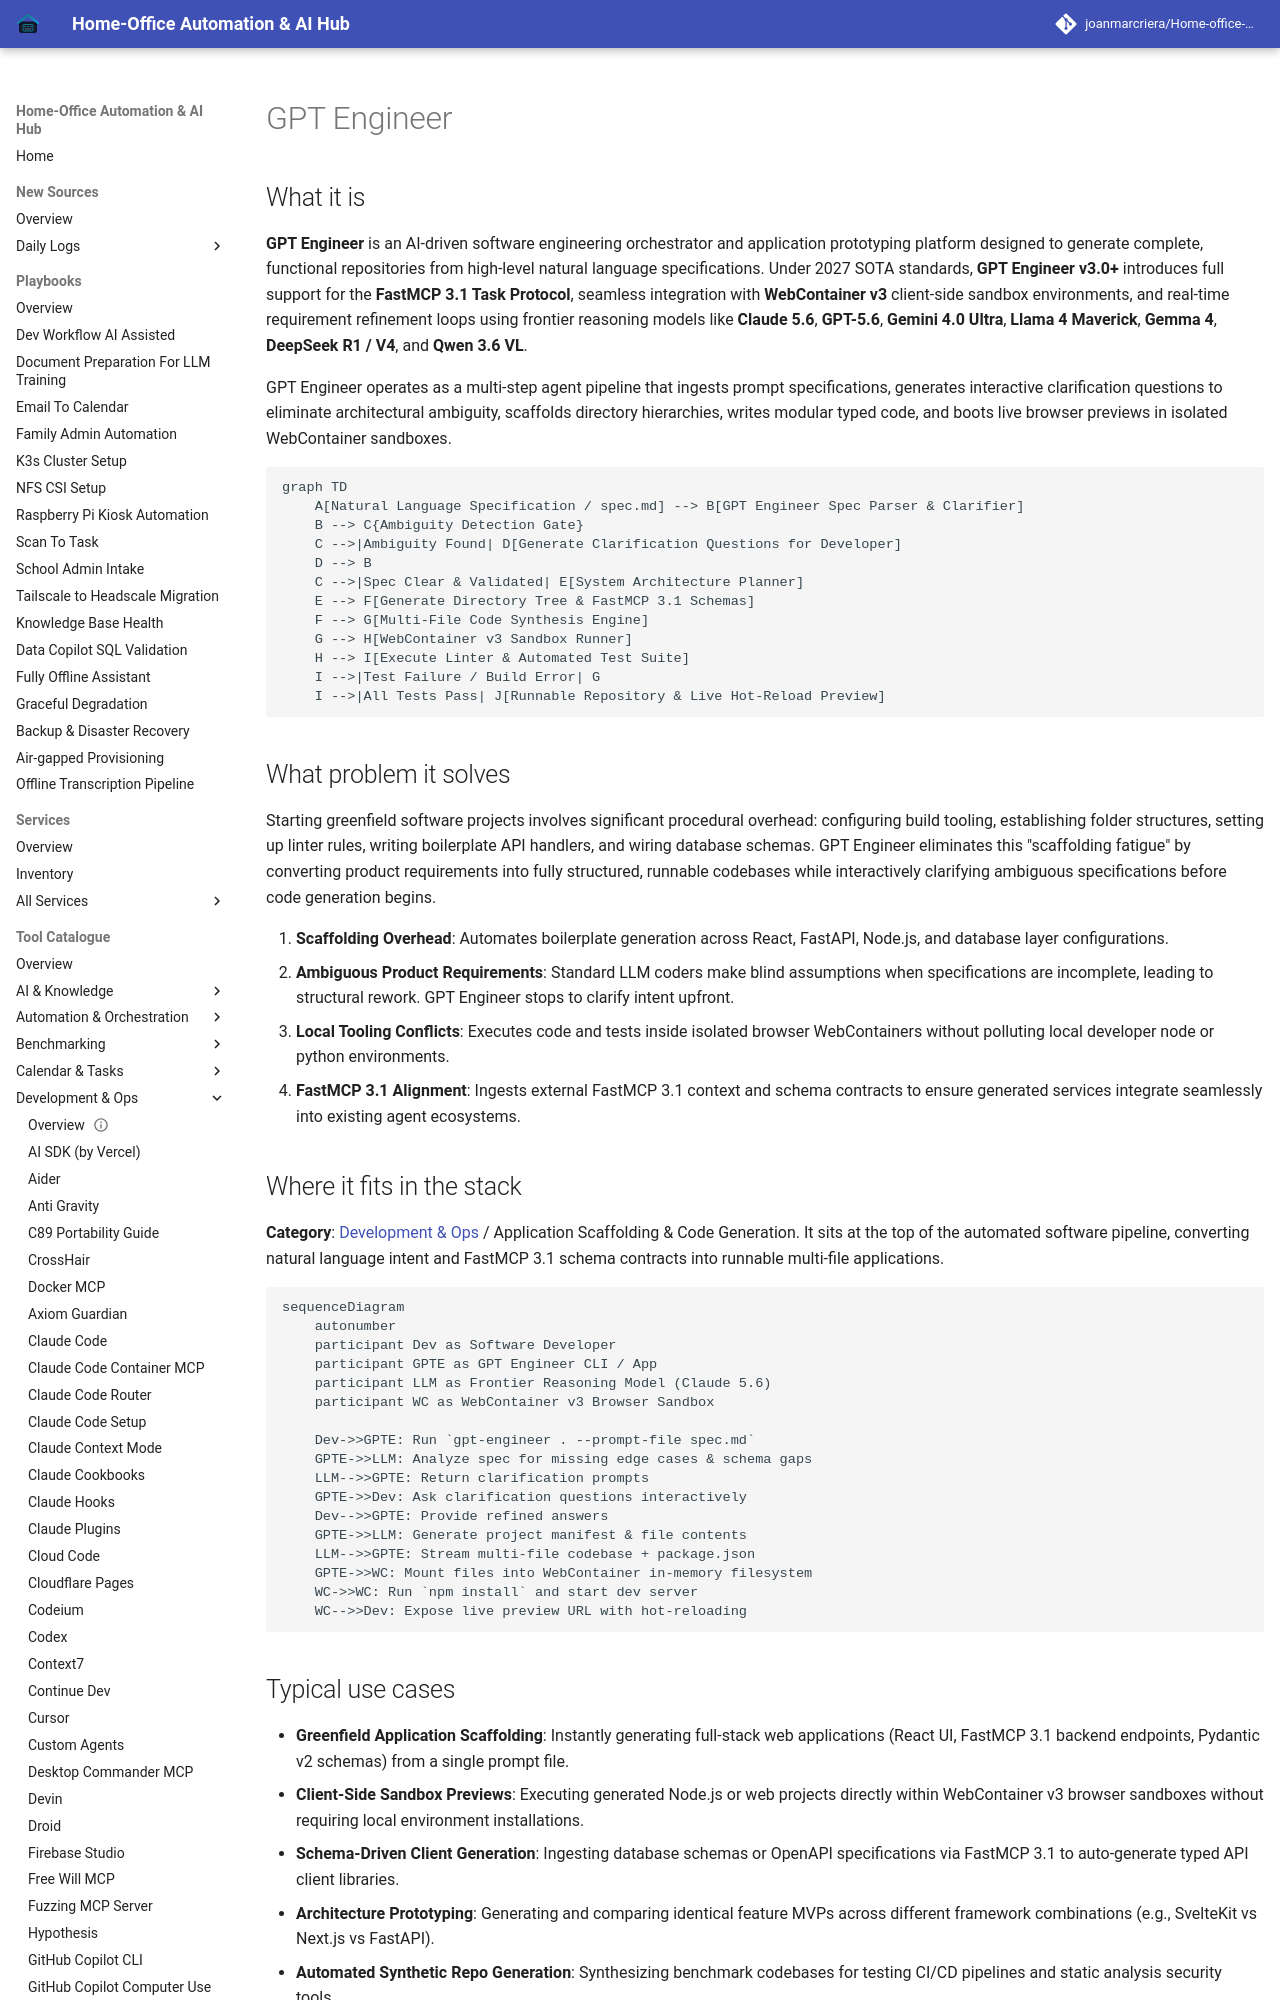

repository: joanmarcriera/Home-office-automations · page: tools/development_ops/gpt_engineer/index.html · generator: mkdocs

# GPT Engineer

## What it is
**GPT Engineer** is an AI-driven software engineering orchestrator and application prototyping platform designed to generate complete, functional repositories from high-level natural language specifications. Under 2027 SOTA standards, **GPT Engineer v3.0+** introduces full support for the **FastMCP 3.1 Task Protocol**, seamless integration with **WebContainer v3** client-side sandbox environments, and real-time requirement refinement loops using frontier reasoning models like **Claude 5.6**, **GPT-5.6**, **Gemini 4.0 Ultra**, **Llama 4 Maverick**, **Gemma 4**, **DeepSeek R1 / V4**, and **Qwen 3.6 VL**.

GPT Engineer operates as a multi-step agent pipeline that ingests prompt specifications, generates interactive clarification questions to eliminate architectural ambiguity, scaffolds directory hierarchies, writes modular typed code, and boots live browser previews in isolated WebContainer sandboxes.

```mermaid
graph TD
    A[Natural Language Specification / spec.md] --> B[GPT Engineer Spec Parser & Clarifier]
    B --> C{Ambiguity Detection Gate}
    C -->|Ambiguity Found| D[Generate Clarification Questions for Developer]
    D --> B
    C -->|Spec Clear & Validated| E[System Architecture Planner]
    E --> F[Generate Directory Tree & FastMCP 3.1 Schemas]
    F --> G[Multi-File Code Synthesis Engine]
    G --> H[WebContainer v3 Sandbox Runner]
    H --> I[Execute Linter & Automated Test Suite]
    I -->|Test Failure / Build Error| G
    I -->|All Tests Pass| J[Runnable Repository & Live Hot-Reload Preview]
```

## What problem it solves
Starting greenfield software projects involves significant procedural overhead: configuring build tooling, establishing folder structures, setting up linter rules, writing boilerplate API handlers, and wiring database schemas. GPT Engineer eliminates this "scaffolding fatigue" by converting product requirements into fully structured, runnable codebases while interactively clarifying ambiguous specifications before code generation begins.

1. **Scaffolding Overhead**: Automates boilerplate generation across React, FastAPI, Node.js, and database layer configurations.
2. **Ambiguous Product Requirements**: Standard LLM coders make blind assumptions when specifications are incomplete, leading to structural rework. GPT Engineer stops to clarify intent upfront.
3. **Local Tooling Conflicts**: Executes code and tests inside isolated browser WebContainers without polluting local developer node or python environments.
4. **FastMCP 3.1 Alignment**: Ingests external FastMCP 3.1 context and schema contracts to ensure generated services integrate seamlessly into existing agent ecosystems.
